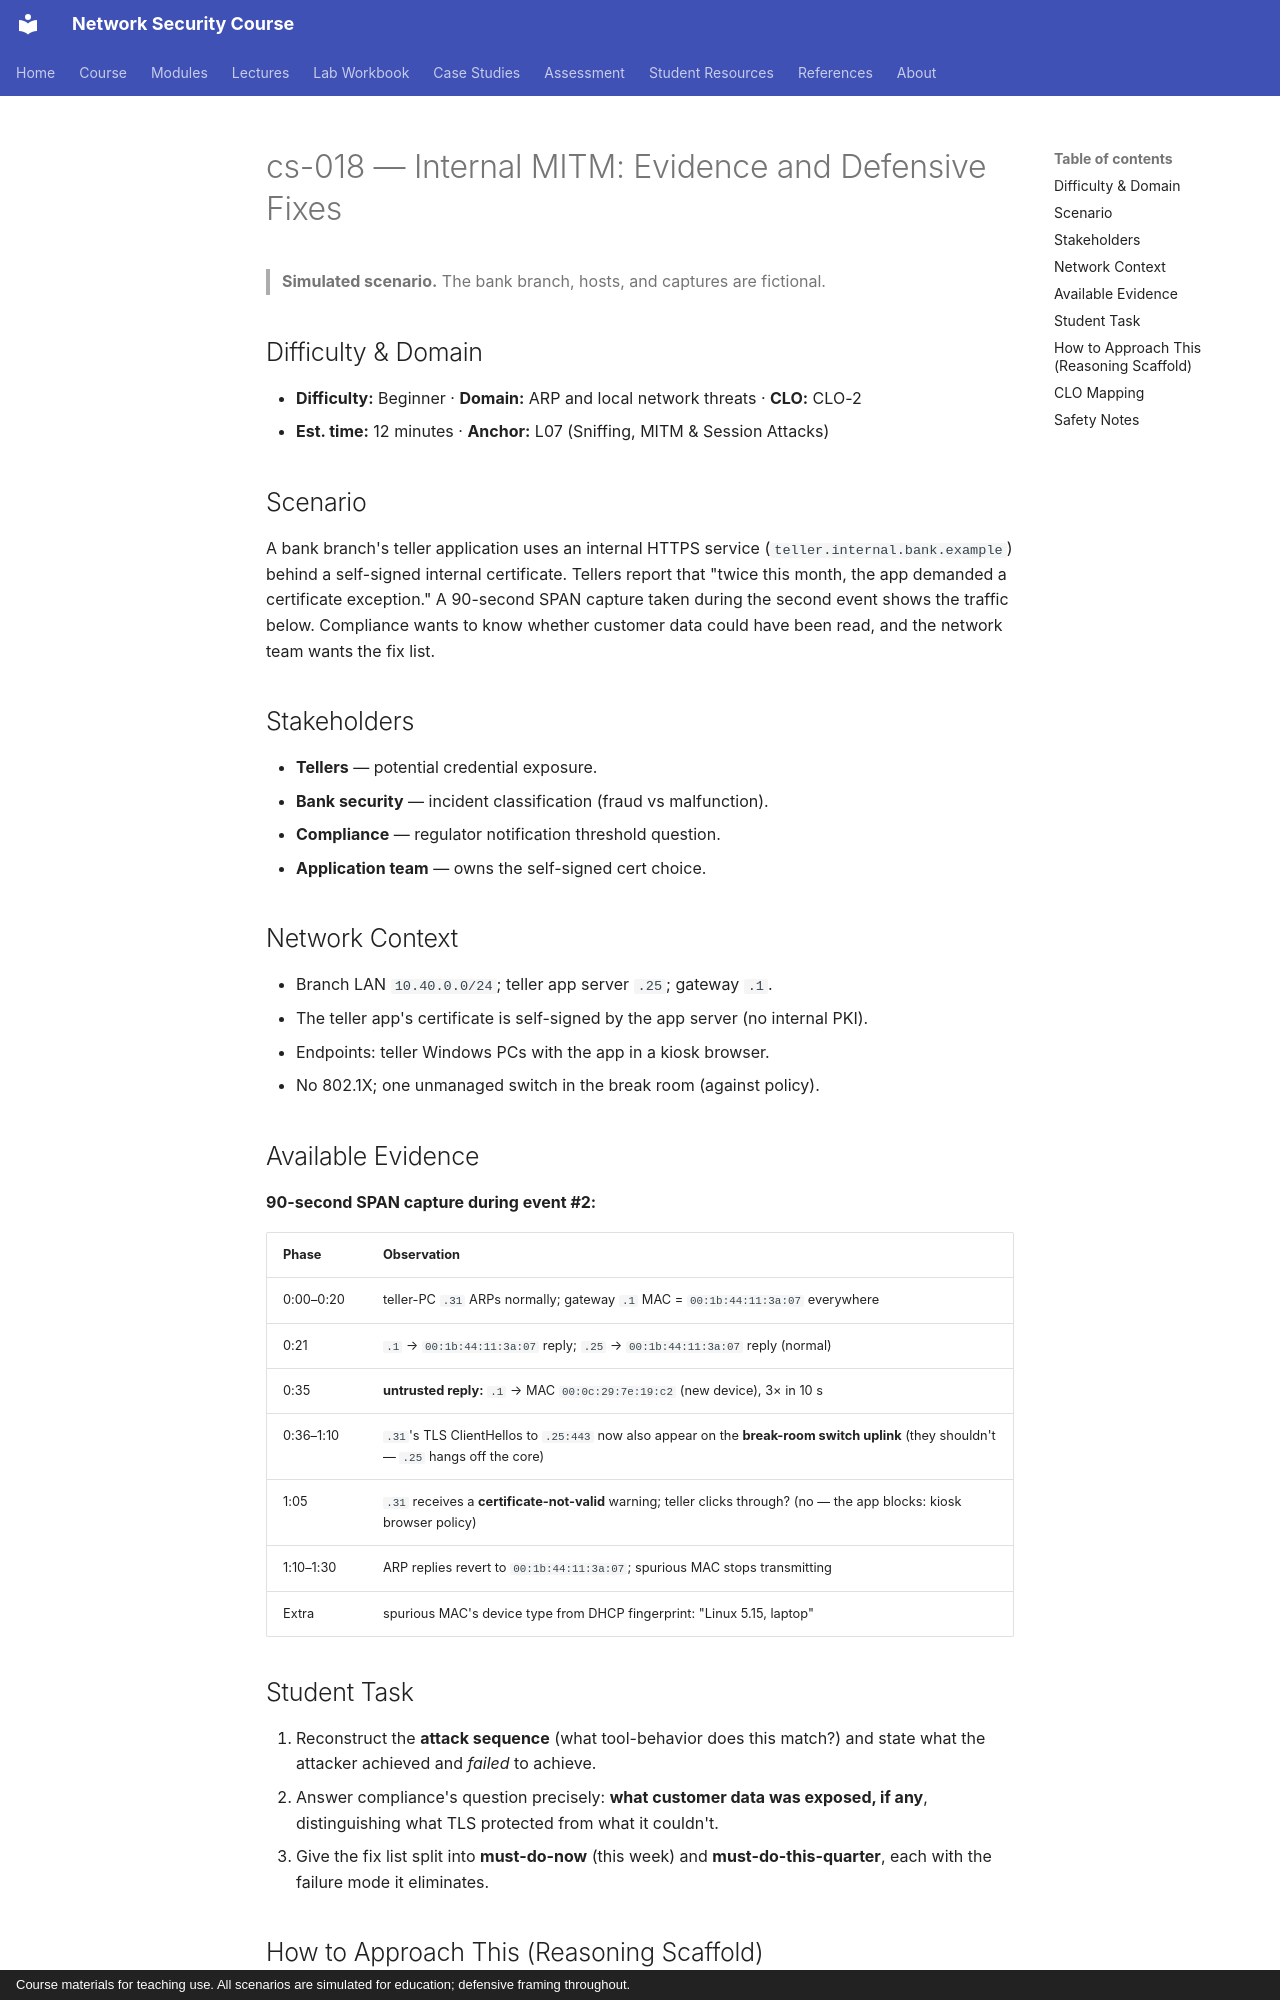

repository: nadeem-majeedch/Network-Security-Course · page: cases/cs-018-internal-mitm-evidence-fixes/index.html · generator: mkdocs · copyright: Course materials for teaching use. All scenarios are simulated for education; defensive framing throughout.

# cs-018 — Internal MITM: Evidence and Defensive Fixes

> **Simulated scenario.** The bank branch, hosts, and captures are fictional.

## Difficulty & Domain

- **Difficulty:** Beginner · **Domain:** ARP and local network threats · **CLO:** CLO-2
- **Est. time:** 12 minutes · **Anchor:** L07 (Sniffing, MITM & Session Attacks)

## Scenario

A bank branch's teller application uses an internal HTTPS service
(`teller.internal.bank.example`) behind a self-signed internal certificate.
Tellers report that "twice this month, the app demanded a certificate
exception." A 90-second SPAN capture taken during the second event shows the
traffic below. Compliance wants to know whether customer data could have been
read, and the network team wants the fix list.

## Stakeholders

- **Tellers** — potential credential exposure.
- **Bank security** — incident classification (fraud vs malfunction).
- **Compliance** — regulator notification threshold question.
- **Application team** — owns the self-signed cert choice.

## Network Context

- Branch LAN `10.40.0.0/24`; teller app server `.25`; gateway `.1`.
- The teller app's certificate is self-signed by the app server (no internal PKI).
- Endpoints: teller Windows PCs with the app in a kiosk browser.
- No 802.1X; one unmanaged switch in the break room (against policy).

## Available Evidence

**90-second SPAN capture during event #2:**

| Phase | Observation |
|---|---|
| 0:00–0:20 | teller-PC `.31` ARPs normally; gateway `.1` MAC = `00:1b:44:11:3a:07` everywhere |
| 0:21 | `.1` → `00:1b:44:11:3a:07` reply; `.25` → `00:1b:44:11:3a:07` reply (normal) |
| 0:35 | **untrusted reply:** `.1` → MAC `00:0c:29:7e:19:c2` (new device), 3× in 10 s |
| 0:36–1:10 | `.31`'s TLS ClientHellos to `.25:443` now also appear on the **break-room switch uplink** (they shouldn't — `.25` hangs off the core) |
| 1:05 | `.31` receives a **certificate-not-valid** warning; teller clicks through? (no — the app blocks: kiosk browser policy) |
| 1:10–1:30 | ARP replies revert to `00:1b:44:11:3a:07`; spurious MAC stops transmitting |
| Extra | spurious MAC's device type from DHCP fingerprint: "Linux 5.15, laptop" |

## Student Task

1. Reconstruct the **attack sequence** (what tool-behavior does this match?)
   and state what the attacker achieved and *failed* to achieve.
2. Answer compliance's question precisely: **what customer data was exposed,
   if any**, distinguishing what TLS protected from what it couldn't.
3. Give the fix list split into **must-do-now** (this week) and
   **must-do-this-quarter**, each with the failure mode it eliminates.
